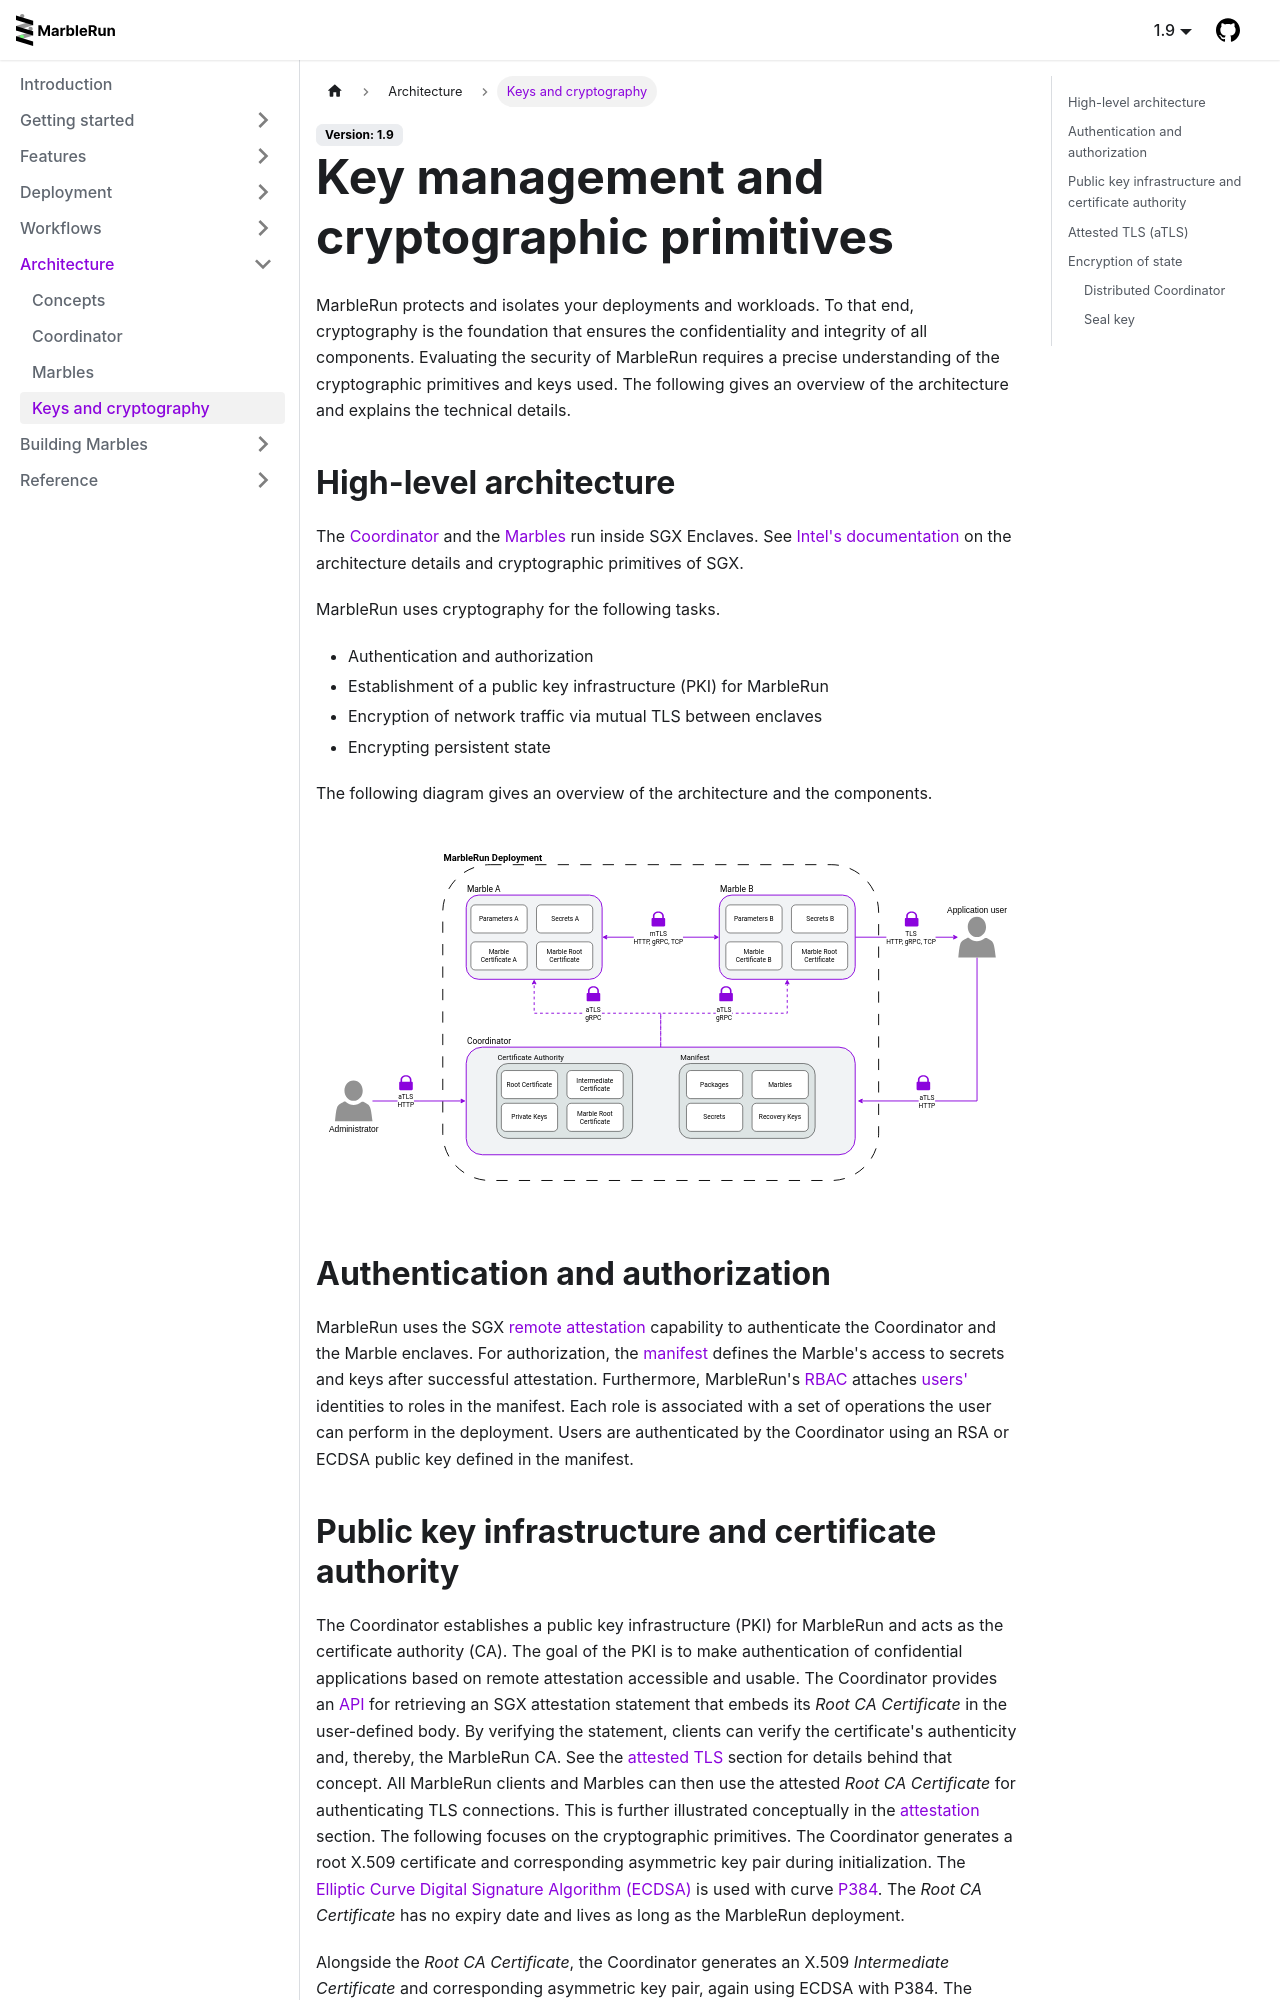

repository: edgelesssys/marblerun · page: architecture/security.html · generator: docusaurus

# Key management and cryptographic primitives

MarbleRun protects and isolates your deployments and workloads. To that end, cryptography is the foundation that ensures the confidentiality and integrity of all components.
Evaluating the security of MarbleRun requires a precise understanding of the cryptographic primitives and keys used.
The following gives an overview of the architecture and explains the technical details.

## High-level architecture

The [Coordinator](coordinator.md) and the [Marbles](marbles.md) run inside SGX Enclaves. See [Intel's documentation](https://www.intel.com/content/www/us/en/developer/tools/software-guard-extensions/overview.html) on the architecture details and cryptographic primitives of SGX.

MarbleRun uses cryptography for the following tasks.

* Authentication and authorization
* Establishment of a public key infrastructure (PKI) for MarbleRun
* Encryption of network traffic via mutual TLS between enclaves
* Encrypting persistent state

The following diagram gives an overview of the architecture and the components.

![Security architecture](../_media/security_architecture.svg)

## Authentication and authorization

MarbleRun uses the SGX [remote attestation](../features/attestation.md) capability to authenticate the Coordinator and the Marble enclaves.
For authorization, the [manifest](../features/manifest.md) defines the Marble's access to secrets and keys after successful attestation.
Furthermore, MarbleRun's [RBAC](../workflows/define-manifest.md#roles) attaches [users'](../workflows/define-manifest.md#users) identities to roles in the manifest.
Each role is associated with a set of operations the user can perform in the deployment.
Users are authenticated by the Coordinator using an RSA or ECDSA public key defined in the manifest.
